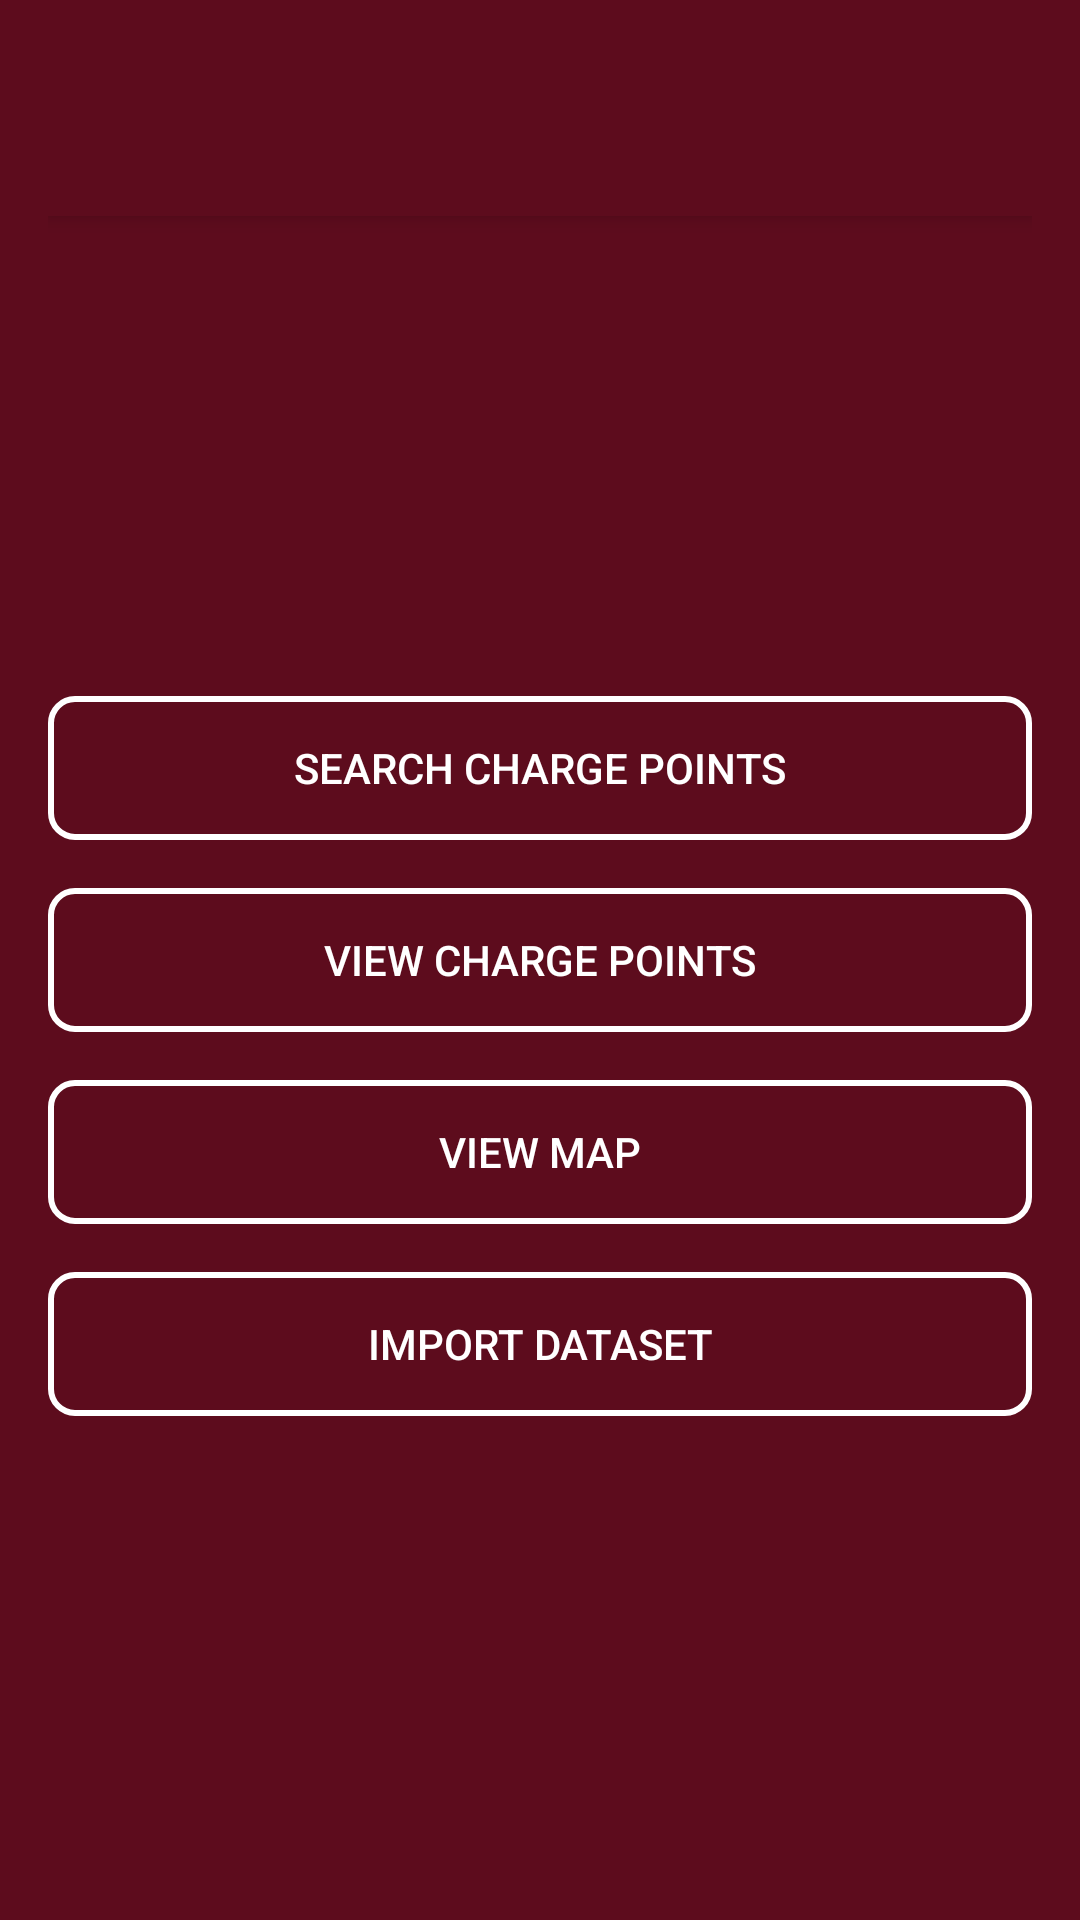

Layout XML and referenced resources for this Android screen:
<!-- AndroidManifest.xml: application theme Theme.ChargePointsMVC -->
<!-- res/layout/activity_user_home.xml -->
<LinearLayout
    xmlns:android="http://schemas.android.com/apk/res/android"
    xmlns:app="http://schemas.android.com/apk/res-auto"
    android:layout_width="match_parent"
    android:layout_height="match_parent"
    android:orientation="vertical"
    android:background="@color/dark_maroon"
    android:gravity="center_horizontal"
    android:padding="16dp">

    
    <androidx.appcompat.widget.Toolbar
        android:id="@+id/toolbar"
        android:layout_width="match_parent"
        android:layout_height="wrap_content"
        android:background="@color/dark_maroon"
        android:elevation="4dp"
        android:title="User Home"
        android:titleTextColor="@android:color/white"
        android:paddingStart="16dp"
        android:paddingEnd="16dp"
        android:theme="@style/ToolbarTheme"
        app:popupTheme="@style/ToolbarTheme" />

    
    <LinearLayout
        android:layout_width="match_parent"
        android:layout_height="0dp"
        android:layout_weight="1"
        android:orientation="vertical"
        android:gravity="center_horizontal|center_vertical"
        android:paddingTop="24dp">

        
        <Button
            android:id="@+id/searchChargePointsButton"
            android:layout_width="match_parent"
            android:layout_height="wrap_content"
            android:text="SEARCH CHARGE POINTS"
            android:background="@drawable/button_transparent_with_border"
            android:textColor="@color/white"
            android:padding="12dp"
            android:elevation="6dp"
            android:layout_marginBottom="16dp" />

        
        <Button
            android:id="@+id/viewChargePointsButton"
            android:layout_width="match_parent"
            android:layout_height="wrap_content"
            android:text="VIEW CHARGE POINTS"
            android:background="@drawable/button_transparent_with_border"
            android:textColor="@color/white"
            android:padding="12dp"
            android:elevation="6dp"
            android:layout_marginBottom="16dp" />

        
        <Button
            android:id="@+id/viewMapButton"
            android:layout_width="match_parent"
            android:layout_height="wrap_content"
            android:text="VIEW MAP"
            android:background="@drawable/button_transparent_with_border"
            android:textColor="@color/white"
            android:padding="12dp"
            android:elevation="6dp"
            android:layout_marginBottom="16dp" />

        
        <Button
            android:id="@+id/importDatasetButton"
            android:layout_width="match_parent"
            android:layout_height="wrap_content"
            android:text="IMPORT DATASET"
            android:background="@drawable/button_transparent_with_border"
            android:textColor="@color/white"
            android:padding="12dp"
            android:elevation="6dp"
            android:layout_marginBottom="16dp" />

    </LinearLayout>
</LinearLayout>
<!-- resources referenced by this layout -->
<resources>
  <color name="dark_maroon">#5D0C1D</color>
  <color name="white">#FFFFFFFF</color>
  <!-- drawable button_transparent_with_border (drawable) -->
  <layer-list xmlns:android="http://schemas.android.com/apk/res/android">
      
      <item>
          <shape android:shape="rectangle">
              <solid android:color="@android:color/transparent" />
              <corners android:radius="8dp" />
          </shape>
      </item>
  
      
      <item>
          <shape android:shape="rectangle">
              <stroke
                  android:width="2dp"
                  android:color="#FFFFFF" />
              <corners android:radius="8dp" />
          </shape>
      </item>
  </layer-list>
  <style name="ToolbarTheme" parent="ThemeOverlay.AppCompat.Dark.ActionBar">
          <item name="colorControlNormal">@android:color/white</item> 
          <item name="android:textColorSecondary">@android:color/white</item> 
      </style>
  <style name="Theme.ChargePointsMVC" parent="Theme.AppCompat.Light.DarkActionBar">
          <item name="windowActionBar">false</item>
          <item name="windowNoTitle">true</item>
          <item name="android:windowBackground">@color/dark_maroon</item>
      </style>
</resources>
